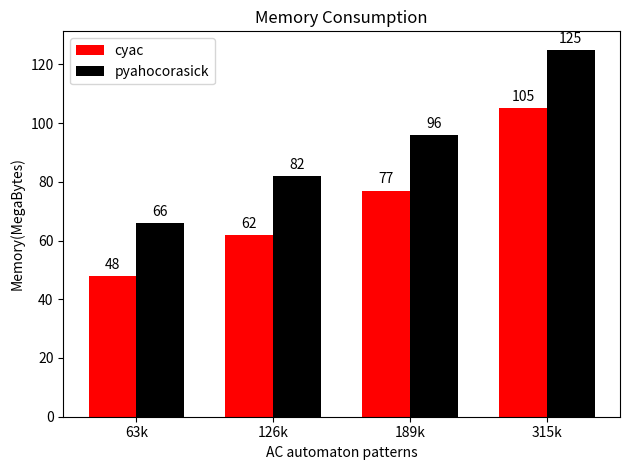

The script that saved this image:
import numpy as np
import matplotlib.pyplot as plt

# NOTE: This code was adapted from: 
# https://matplotlib.org/3.1.1/gallery/lines_bars_and_markers/barchart.html#sphx-glr-gallery-lines-bars-and-markers-barchart-py

labels = ["63k", "126k", "189k", "315k"]
cyac_mem = [48, 62, 77, 105]
pyahocorasick_mem = [66, 82, 96, 125]

x = np.arange(len(labels))  # the label locations
width = 0.35  # the width of the bars

fig, ax = plt.subplots()
rects1 = ax.bar(x - width/2, cyac_mem, width, label='cyac', color="red")
rects2 = ax.bar(x + width/2, pyahocorasick_mem, width, label='pyahocorasick', color="black")

# Add some text for labels, title and custom x-axis tick labels, etc.
ax.set_xlabel('AC automaton patterns')
ax.set_ylabel('Memory(MegaBytes)')
ax.set_title('Memory Consumption')
ax.set_xticks(x)
ax.set_xticklabels(labels)
ax.legend()

def autolabel(rects):
    """Attach a text label above each bar in *rects*, displaying its height."""
    for rect in rects:
        height = rect.get_height()
        ax.annotate('{}'.format(height),
                    xy=(rect.get_x() + rect.get_width() / 2, height),
                    xytext=(0, 3),  # 3 points vertical offset
                    textcoords="offset points",
                    ha='center', va='bottom')

autolabel(rects1)
autolabel(rects2)
fig.tight_layout()
plt.savefig("memory_consumption_cyac_pyahocorasick.png")